Run: headless pygame with SDL's dummy video driver; simulated clock (each Clock.tick advances the game by its frame time, no real sleeping); random seed 0; keys injected as events and as key.get_pressed() state; no mouse input.
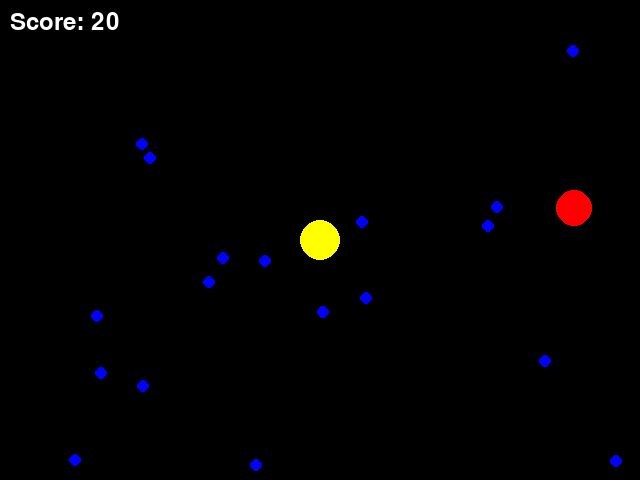
Frame 1 of 4 · flips 1–60 · no input
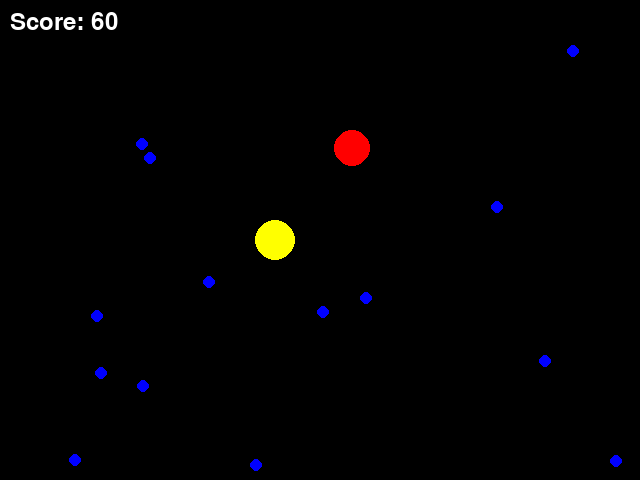
Frame 2 of 4 · flips 61–180 · tapped SPACE, RETURN · held RIGHT (→), D
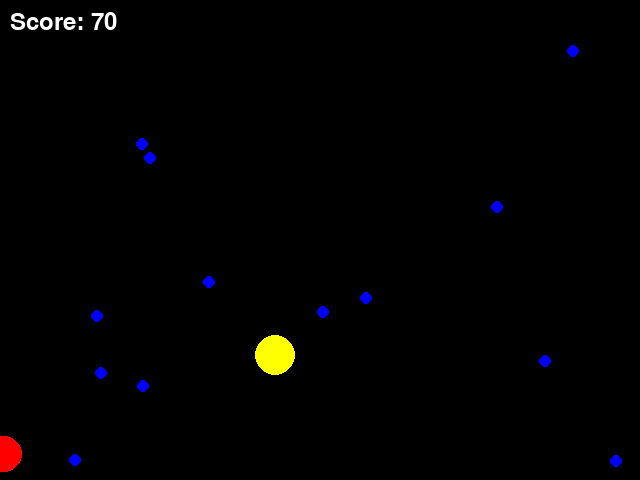
Frame 3 of 4 · flips 181–300 · held DOWN (↓), S
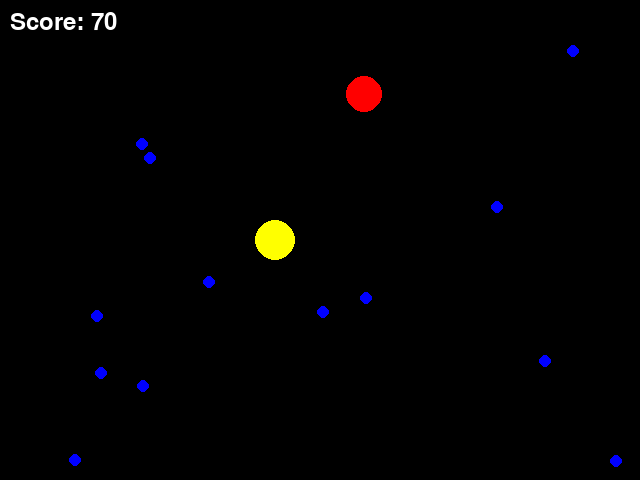
Frame 4 of 4 · flips 301–420 · held LEFT (←), A, UP (↑), W

The pygame program that drew these frames:

import pygame
import random

# Game constants
WIDTH = 640
HEIGHT = 480
PACMAN_RADIUS = 20
GHOST_RADIUS = 18
COIN_RADIUS = 6
PACMAN_SPEED = 5
GHOST_SPEED = 3
COIN_SCORE = 10
BLACK = (0, 0, 0)
WHITE = (255, 255, 255)
BLUE = (0, 0, 255)
YELLOW = (255, 255, 0)
RED = (255, 0, 0)

# Initialize Pygame
pygame.init()
screen = pygame.display.set_mode((WIDTH, HEIGHT))
clock = pygame.time.Clock()

# Create game objects
pacman_pos = pygame.Vector2(WIDTH // 2, HEIGHT // 2)
pacman_dir = pygame.Vector2(0, 0)
ghost_pos = pygame.Vector2(random.randint(0, WIDTH), random.randint(0, HEIGHT))
ghost_dir = pygame.Vector2(random.choice([-1, 1]), random.choice([-1, 1]))
coins = [pygame.Vector2(random.randint(0, WIDTH), random.randint(0, HEIGHT)) for _ in range(20)]

# Game loop
running = True
score = 0

while running:
    for event in pygame.event.get():
        if event.type == pygame.QUIT:
            running = False

    keys = pygame.key.get_pressed()
    if keys[pygame.K_UP]:
        pacman_dir = pygame.Vector2(0, -1)
    elif keys[pygame.K_DOWN]:
        pacman_dir = pygame.Vector2(0, 1)
    elif keys[pygame.K_LEFT]:
        pacman_dir = pygame.Vector2(-1, 0)
    elif keys[pygame.K_RIGHT]:
        pacman_dir = pygame.Vector2(1, 0)

    pacman_pos += pacman_dir * PACMAN_SPEED
    ghost_pos += ghost_dir * GHOST_SPEED

    # Check collision with walls
    if pacman_pos.x < 0:
        pacman_pos.x = WIDTH
    elif pacman_pos.x > WIDTH:
        pacman_pos.x = 0
    if pacman_pos.y < 0:
        pacman_pos.y = HEIGHT
    elif pacman_pos.y > HEIGHT:
        pacman_pos.y = 0

    if ghost_pos.x < 0 or ghost_pos.x > WIDTH:
        ghost_dir.x *= -1
    if ghost_pos.y < 0 or ghost_pos.y > HEIGHT:
        ghost_dir.y *= -1

    # Check collision with coins
    for coin in coins:
        if coin.distance_to(pacman_pos) < PACMAN_RADIUS + COIN_RADIUS:
            coins.remove(coin)
            score += COIN_SCORE

    # Check collision with ghost
    if pacman_pos.distance_to(ghost_pos) < PACMAN_RADIUS + GHOST_RADIUS:
        running = False

    # Clear screen
    screen.fill(BLACK)

    # Draw Pac-Man
    pygame.draw.circle(screen, YELLOW, pacman_pos, PACMAN_RADIUS)

    # Draw ghost
    pygame.draw.circle(screen, RED, ghost_pos, GHOST_RADIUS)

    # Draw coins
    for coin in coins:
        pygame.draw.circle(screen, BLUE, coin, COIN_RADIUS)

    # Draw score
    font = pygame.font.Font(None, 36)
    score_text = font.render(f"Score: {score}", True, WHITE)
    screen.blit(score_text, (10, 10))

    # Update display
    pygame.display.flip()
    clock.tick(60)

# Game over
game_over_text = font.render("Game Over", True, WHITE)
screen.blit(game_over_text, (WIDTH // 2 - 80, HEIGHT // 2))
pygame.display.flip()
pygame.time.delay(2000)

# Quit the game
pygame.quit()
